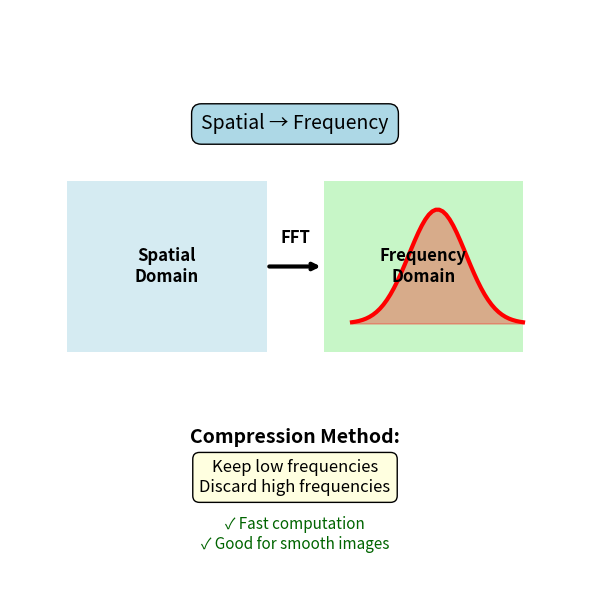

Recreate this plot in Python.
import matplotlib.pyplot as plt
import numpy as np

def create_clean_square_fourier():
    fig, ax = plt.subplots(1, 1, figsize=(6, 6))
    ax.set_xlim(0, 1)
    ax.set_ylim(0, 1)
    ax.axis('off')
    
    # Title
    #ax.text(0.5, 0.95, 'Fourier Transform', ha='center', va='center', 
    #        fontsize=18, fontweight='bold')
    
    # Main concept box
    ax.text(0.5, 0.8, 'Spatial → Frequency', ha='center', va='center', fontsize=14,
           bbox=dict(boxstyle="round,pad=0.5", facecolor="lightblue", edgecolor="black"))
    
    # Left: Spatial domain representation
    spatial_box = plt.Rectangle((0.1, 0.4), 0.35, 0.3, fill=True, facecolor='lightblue', alpha=0.5)
    ax.add_patch(spatial_box)
    ax.text(0.275, 0.55, 'Spatial\nDomain', ha='center', va='center', fontsize=12, fontweight='bold')
    
    # Arrow
    ax.annotate('', xy=(0.55, 0.55), xytext=(0.45, 0.55),
                arrowprops=dict(arrowstyle='->', lw=3, color='black'))
    ax.text(0.5, 0.6, 'FFT', ha='center', va='center', fontsize=12, fontweight='bold')
    
    # Right: Frequency domain representation  
    freq_box = plt.Rectangle((0.55, 0.4), 0.35, 0.3, fill=True, facecolor='lightgreen', alpha=0.5)
    ax.add_patch(freq_box)
    ax.text(0.725, 0.55, 'Frequency\nDomain', ha='center', va='center', fontsize=12, fontweight='bold')
    
    # Draw a simple frequency spectrum inside the right box
    x_freq = np.linspace(0.6, 0.9, 50)
    y_freq = 0.45 + 0.2 * np.exp(-(x_freq-0.75)**2/0.005)  # Gaussian shape
    ax.plot(x_freq, y_freq, 'r-', linewidth=3)
    ax.fill_between(x_freq, 0.45, y_freq, color='red', alpha=0.3)
    
    # Compression method
    ax.text(0.5, 0.25, 'Compression Method:', ha='center', va='center', fontsize=14, fontweight='bold')
    ax.text(0.5, 0.18, 'Keep low frequencies\nDiscard high frequencies', 
           ha='center', va='center', fontsize=12,
           bbox=dict(boxstyle="round,pad=0.4", facecolor="lightyellow"))
    
    # Key advantage
    ax.text(0.5, 0.08, '✓ Fast computation\n✓ Good for smooth images', 
           ha='center', va='center', fontsize=11, color='darkgreen')
    
    plt.tight_layout()
    plt.savefig('fourier_diagram_square.png', dpi=150, bbox_inches='tight')
    plt.show()

create_clean_square_fourier()